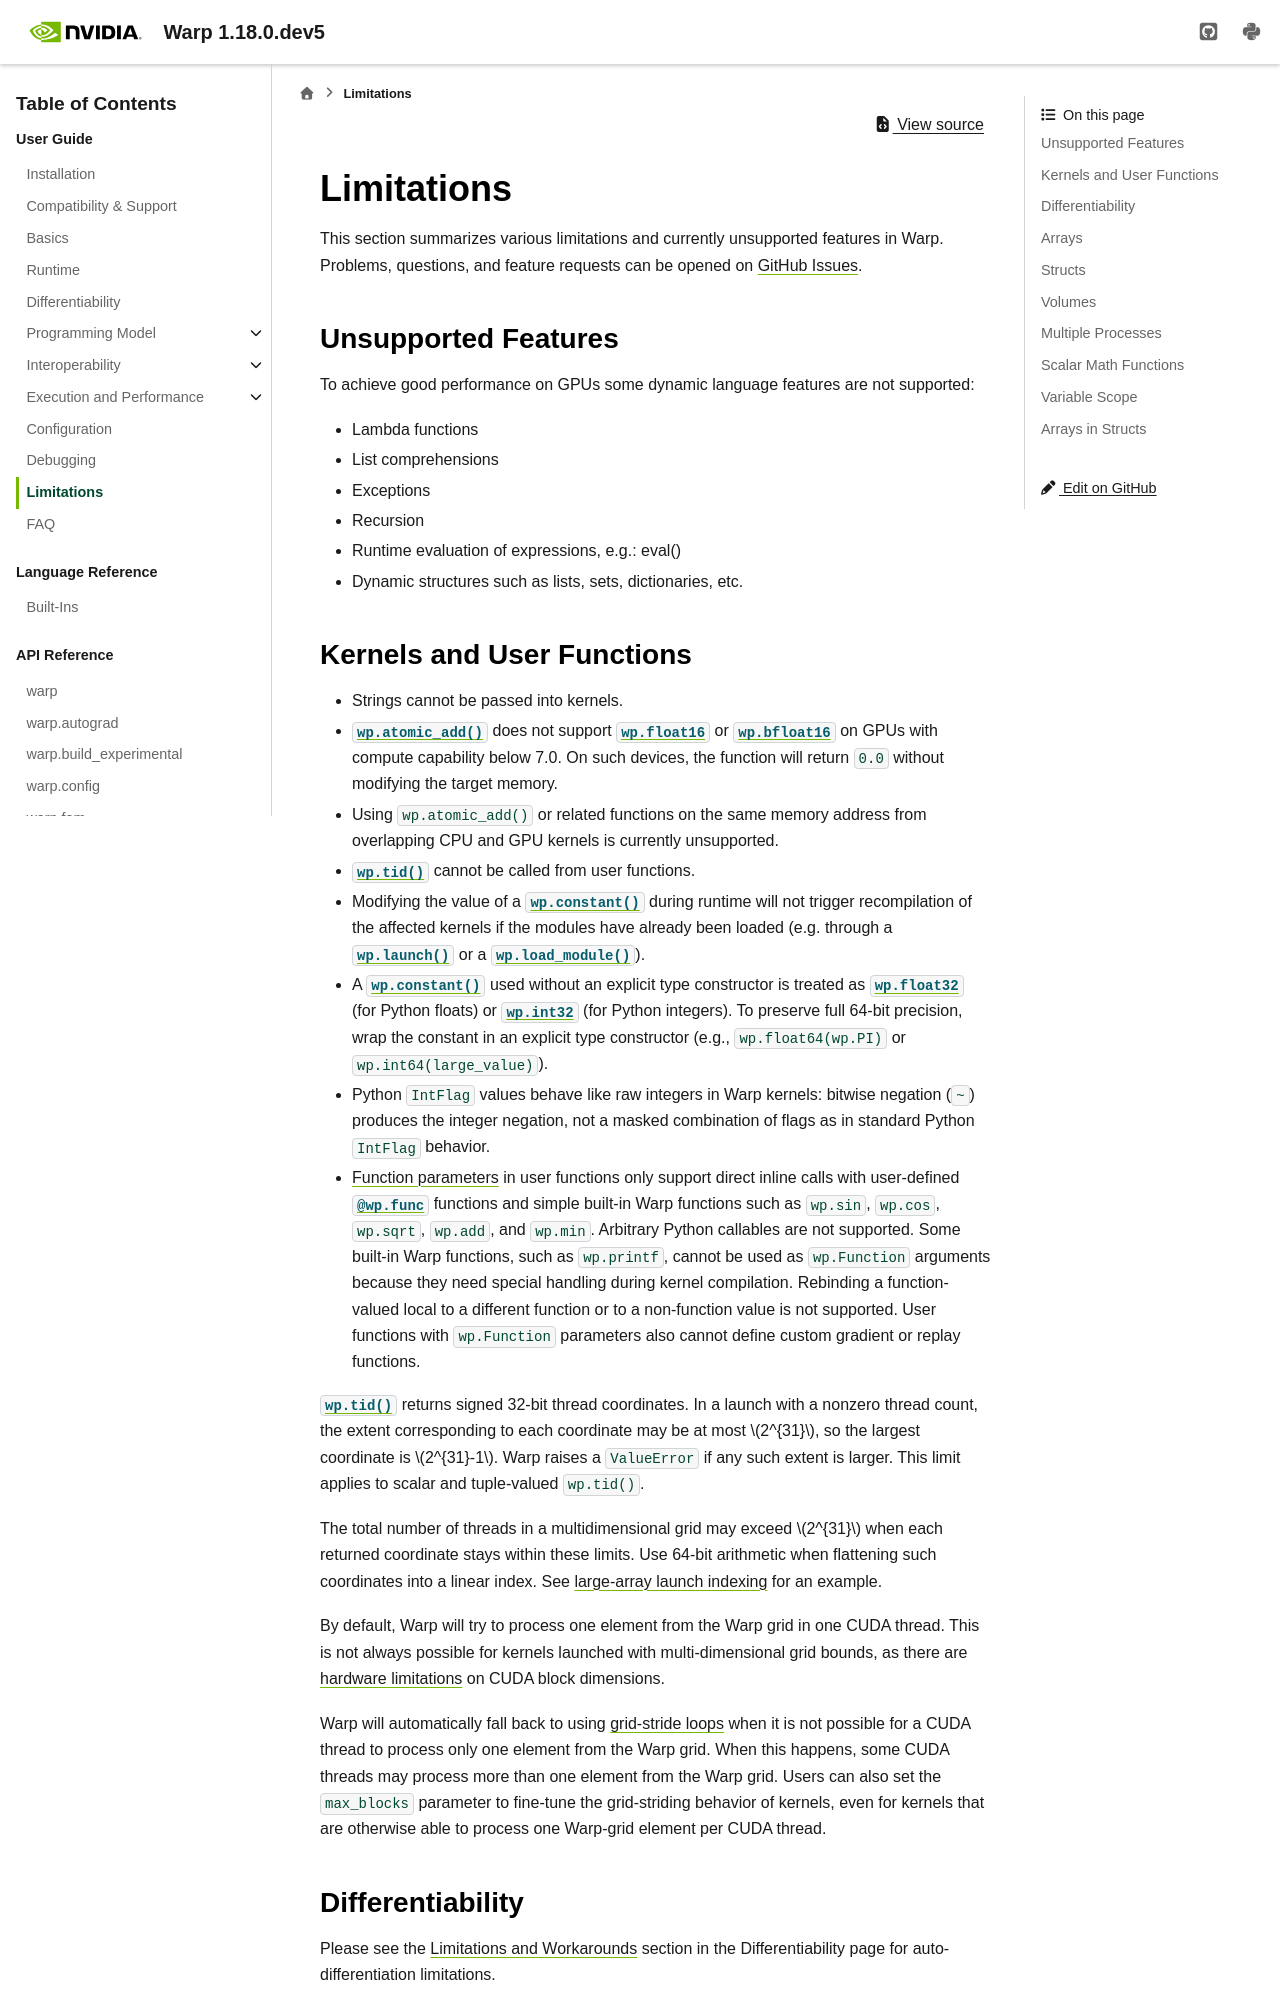

repository: Adityakk9031/warp · page: latest/user_guide/limitations.html · generator: sphinx

Limitations
===========

.. currentmodule:: warp

This section summarizes various limitations and currently unsupported features in Warp.
Problems, questions, and feature requests can be opened on `GitHub Issues <https://github.com/NVIDIA/warp/issues>`_.

Unsupported Features
--------------------

To achieve good performance on GPUs some dynamic language features are not supported:

* Lambda functions
* List comprehensions
* Exceptions
* Recursion
* Runtime evaluation of expressions, e.g.: eval()
* Dynamic structures such as lists, sets, dictionaries, etc.
